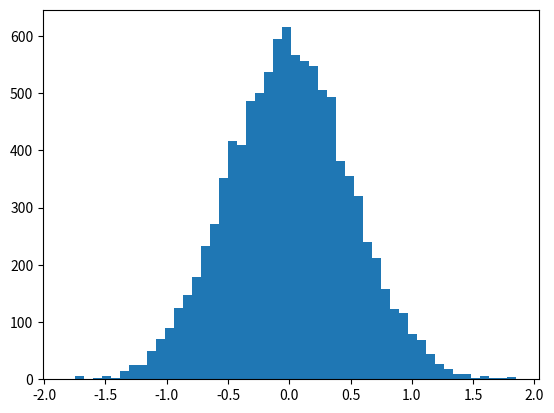

Generate this figure with matplotlib:

# coding: utf-8

# ## Momente: Durchschnitt, Varianz, Schiefe (skew), Wölbung (kurtosis)

# 1.: Erstellen von normalverteilten Zufallsdaten

# In[16]:


get_ipython().run_line_magic('matplotlib', 'inline')
import numpy as np
import matplotlib.pyplot as plt

vals = np.random.normal(0, 0.5, 10000)

plt.hist(vals, 50)
plt.show()


# Das erste, zentrale Moment ist der Durchschnitt. Dieser sollte ungefähr bei 0 liegen:

# In[10]:


np.mean(vals)


# Das zweite, zentrale moment ist die Varianz

# In[11]:


np.var(vals)


# Das dritte, zentrale Moment ist die Schiefe (skewness) des Graphen. Da es sich bei diesem Beispiel um eine Normalvereilung handelt, sollte die Schiefe ungefähr bei 0 liegen:

# In[12]:


import scipy.stats as sp
sp.skew(vals)


# Das vierte, zentrale Moment ist die Wölbung (kurtosis) des Graphen. Da es sich bei diesem Beispiel um eine Normalvereilung handelt, sollte die Wölbung auch bei ungefähr 0 liegen:

# In[15]:


sp.kurtosis(vals)


# ## Aufgabe

# Verstehe die Schiefe: Verändere die Normalverteilung so, dass sie sich um den Wert 10 statt um den Wert 0 verteilt. Welchen Effekt hat das auf die Momente?
# 
# #### Lösung
# 
# Die Schiefe ist weiterhin nahe an der 0, weil die Schiefe die Form der Verteilung beschreibt, und nicht die Position auf der X-Achse.
